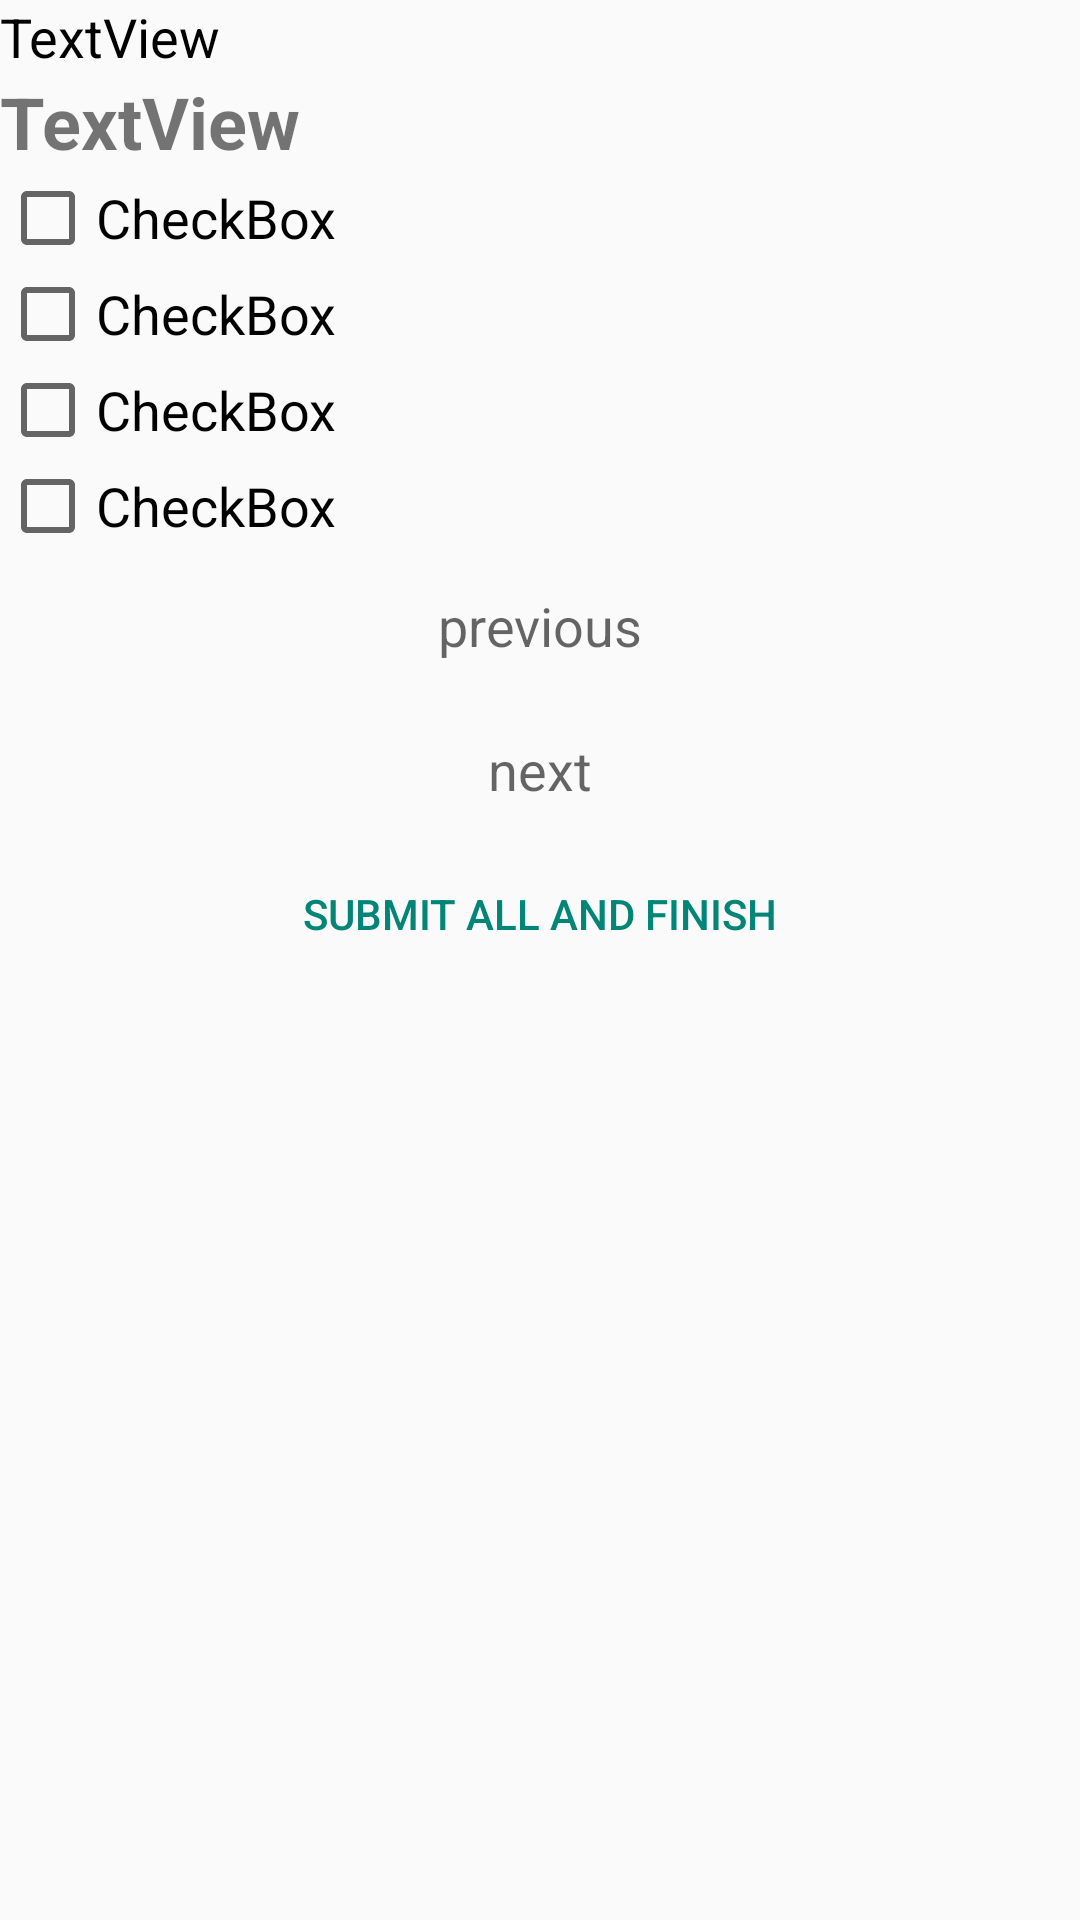

Android layout source for this screen:
<!-- AndroidManifest.xml: application theme Theme.AppCompat.Light.NoActionBar -->
<!-- res/layout/activity_questionslist.xml -->
<?xml version="1.0" encoding="utf-8"?>
<ScrollView xmlns:android="http://schemas.android.com/apk/res/android"
    xmlns:app="http://schemas.android.com/apk/res-auto"
    xmlns:tools="http://schemas.android.com/tools"
    android:layout_width="match_parent"
    android:layout_height="match_parent"
    tools:context=".questionslist">

    <LinearLayout
        android:layout_width="match_parent"
        android:layout_height="wrap_content"
        android:orientation="vertical">

        <TextView
            android:id="@+id/messageWindow2"
            android:layout_width="match_parent"
            android:layout_height="wrap_content"
            android:lineSpacingExtra="6dp"
            android:text="TextView"
            android:textColor="@android:color/black"
            android:textSize="18sp" />

        <TextView
            android:id="@+id/questionContent"
            android:layout_width="match_parent"
            android:layout_height="wrap_content"
            android:text="TextView"
            android:textSize="24sp"
            android:textStyle="bold" />

        <CheckBox
            android:id="@+id/checkBox1"
            android:layout_width="match_parent"
            android:layout_height="wrap_content"
            android:text="CheckBox"
            android:textSize="18sp" />

        <CheckBox
            android:id="@+id/checkBox2"
            android:layout_width="match_parent"
            android:layout_height="wrap_content"
            android:text="CheckBox"
            android:textSize="18sp" />

        <CheckBox
            android:id="@+id/checkBox3"
            android:layout_width="match_parent"
            android:layout_height="wrap_content"
            android:text="CheckBox"
            android:textSize="18sp" />

        <CheckBox
            android:id="@+id/checkBox4"
            android:layout_width="match_parent"
            android:layout_height="wrap_content"
            android:text="CheckBox"
            android:textSize="18sp" />

        <Button
            android:id="@+id/previousQuestion"
            style="@style/Widget.AppCompat.Button.Borderless"
            android:layout_width="match_parent"
            android:layout_height="wrap_content"
            android:text="previous"
            android:textAppearance="@style/TextAppearance.AppCompat.Display1"
            android:textSize="18sp" />

        <Button
            android:id="@+id/nextQuestion"
            style="@style/Widget.AppCompat.Button.Borderless"
            android:layout_width="match_parent"
            android:layout_height="wrap_content"
            android:text="next"
            android:textAppearance="@style/TextAppearance.AppCompat.Display1"
            android:textSize="18sp" />

        <Button
            android:id="@+id/submitAll"
            style="@style/Widget.AppCompat.Button.ButtonBar.AlertDialog"
            android:layout_width="match_parent"
            android:layout_height="wrap_content"
            android:text="Submit All and Finish" />

    </LinearLayout>
</ScrollView>
<!-- resources referenced by this layout -->
<resources>

</resources>
